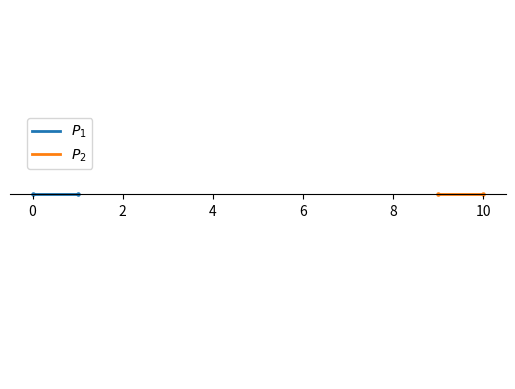

The matplotlib source for this figure:
"""This is a working implementation of a 1D axes class for matplotlib"""

import numpy as np
import matplotlib.pyplot as plt
from matplotlib.axes import Axes


class Axes1D(Axes):
    """A custom 1D axis class that inherits from matplotlib Axes.
    
    Features:
    - No vertical axes (completely hidden)
    - Horizontal axis centered at y=0
    - Prevents upward/downward scrolling/panning
    - Override plot method to accept calls without y-arguments (defaulting y to 0)

    # FROM: GitHub Copilot, Claude Sonnet 4 | 2026/01/07
    
    """
    
    def __init__(self, fig, fixed_ylim, *args, **kwargs):
        """Initialize the Axes1D instance.
        
        Parameters:
        -----------
        fig : Figure
            The parent figure
        *args : tuple
            Subplot positioning arguments (like 111 or (2,1,1))
        fixed_ylim : tuple, optional
            Fixed y-limits for the axis (default: (-0.1, 0.1))
        **kwargs : dict
            Additional arguments passed to parent Axes class
        
        """
        super().__init__(fig, *args, **kwargs)
        self.fixed_ylim = fixed_ylim
        self._updating_ylim = False  # Flag to prevent recursion
        # Setup the 1D appearance
        self._setup_1d_appearance()
        # Setup y-limit control
        self._setup_ylimit_control()
        self.name = '1d'
        # FIXME: Also make sure that 'set_ylim' cannot be called externally to change the limits
    
    def _setup_1d_appearance(self):
        """Configure the axes to appear as a 1D plot"""
        # Move bottom x-axis to center, passing through (0,0)
        self.spines['bottom'].set_position('center')
        # Completely eliminate ALL y-axis elements
        self.spines['left'].set_color('none')     # Hide left y-axis line
        self.spines['right'].set_color('none')    # Hide right y-axis line
        self.spines['top'].set_color('none')      # Hide top x-axis line
        # Remove y-axis ticks and labels completely
        self.yaxis.set_ticks_position('none')     # Remove tick marks
        self.set_yticks([])                       # Remove tick labels
        # Show ticks only on bottom x-axis
        self.xaxis.set_ticks_position('bottom')
        # Set initial y-limits
        self.set_ylim(self.fixed_ylim)
    
    def _setup_ylimit_control(self):
        """Setup callback to prevent y-axis movement"""

        def on_ylims_change(ax):
            if not self._updating_ylim:  # Prevent recursion
                self._updating_ylim = True
                ax.set_ylim(self.fixed_ylim)
                self._updating_ylim = False
        
        self.callbacks.connect('ylim_changed', on_ylims_change)
    
    def plot(self, *args, **kwargs):
        """Override plot method to handle 1D plotting. If only x-values are provided, y-values default to 0.
        Supports all standard matplotlib plot arguments.
        
        """
        # Check if `linewidth` is provided in kwargs, else set to 2
        if 'linewidth' not in kwargs and 'lw' not in kwargs:
            kwargs['linewidth'] = 2
        # Handle case where only x-values are provided
        # FIXME: What about NumPy arrays? Can you do length there?
        if len(args) == 1 and not isinstance(args[0], str):
            # Single argument that's not a format string - assume it's x-data
            x_data = args[0]
            y_data = np.zeros_like(x_data)
            args = (x_data, y_data)
        # FIXME: This actually should raise an error, because we only want 1D plots...
        elif len(args) >= 2 and not isinstance(args[1], str):
            # Standard case - x and y data provided
            raise ValueError("Axes1D only supports 1D plots with a single argument for x data")
        # Call parent plot method
        return super().plot(*args, **kwargs)
    
    def scatter(self, x, y=None, **kwargs):
        """Override scatter method to handle 1D scatter plots. If y is not provided, defaults to 0.
        
        """
        if 's' not in kwargs:
            kwargs['s'] = 5
        if y is None:
            y = np.zeros_like(x)
        return super().scatter(x, y, **kwargs)
    
    def legend(self, *args, **kwargs):
        """Override legend method to position it at a fixed height above the x-axis"""
        # Use axes coordinates (0-1 range) instead of data coordinates
        # This ensures consistent positioning regardless of fixed_ylim values
        legend_y = 0.55
        
        # Set default legend position if not specified
        if 'bbox_to_anchor' not in kwargs and 'loc' not in kwargs:
            kwargs['bbox_to_anchor'] = (0.02, legend_y)
            kwargs['bbox_transform'] = self.transAxes  # Use axes coordinates
            kwargs['loc'] = 'lower left'
        elif 'loc' in kwargs and kwargs['loc'] == 'upper left':
            # Keep your existing behavior but with fixed y-position in axes coordinates
            kwargs['bbox_to_anchor'] = (0.02, legend_y)
            kwargs['bbox_transform'] = self.transAxes  # Use axes coordinates
            kwargs['loc'] = 'lower left'
        
        return super().legend(*args, **kwargs)
    
    def set_ylim(self, *args, **kwargs):
        """Override set_ylim to maintain fixed limits"""
        if not self._updating_ylim:
            # Only allow setting ylim during initialization or internal updates
            super().set_ylim(self.fixed_ylim)
        else:
            super().set_ylim(*args, **kwargs)
    
    def set_fixed_ylim(self, ylim):
        """Change the fixed y-limits.
        
        Parameters:
        -----------
        ylim : tuple
            New fixed y-limits (ymin, ymax)
        """
        self.fixed_ylim = ylim
        self._updating_ylim = True
        super().set_ylim(ylim)
        self._updating_ylim = False


def add_1d_subplot(fig, *args, fixed_ylim=(-2, 2), **kwargs):
    """Create and add an Axes1D subplot to a figure.
    
    Parameters:
    -----------
    fig : Figure
        The figure to add the subplot to
    *args : tuple
        Position arguments (like subplot(111) or subplot(2,1,1))
    fixed_ylim : tuple, optional
        Fixed y-limits for the 1D axis (default: (-0.1, 0.1))
    **kwargs : dict
        Additional keyword arguments passed to subplot creation
    
    Returns:
    --------
    Axes1D
        The created 1D axes instance
    
    """
    # Default to 111 if no args provided
    if not args:
        args = (111,)
    
    # Use add_subplot instead of add_axes for proper subplot behavior
    ax = fig.add_subplot(*args, projection=None)
    
    # Replace the default axes with our custom Axes1D
    # Get the position and remove the old axes
    pos = ax.get_position()
    fig.delaxes(ax)
    
    # Create new Axes1D with the same position
    ax = Axes1D(fig, fixed_ylim, pos, **kwargs)
    fig.add_axes(ax)
    
    return ax


# Run the demonstration
if __name__ == "__main__":
    fig = plt.figure()
    ax = add_1d_subplot(fig)
    ax.plot([0, 1], label=r"$P_{1}$")
    ax.plot([9, 10], label=r"$P_{2}$")
    ax.scatter([0, 1])
    ax.scatter([9, 10])
    ax.legend(loc='upper left')
    plt.show()